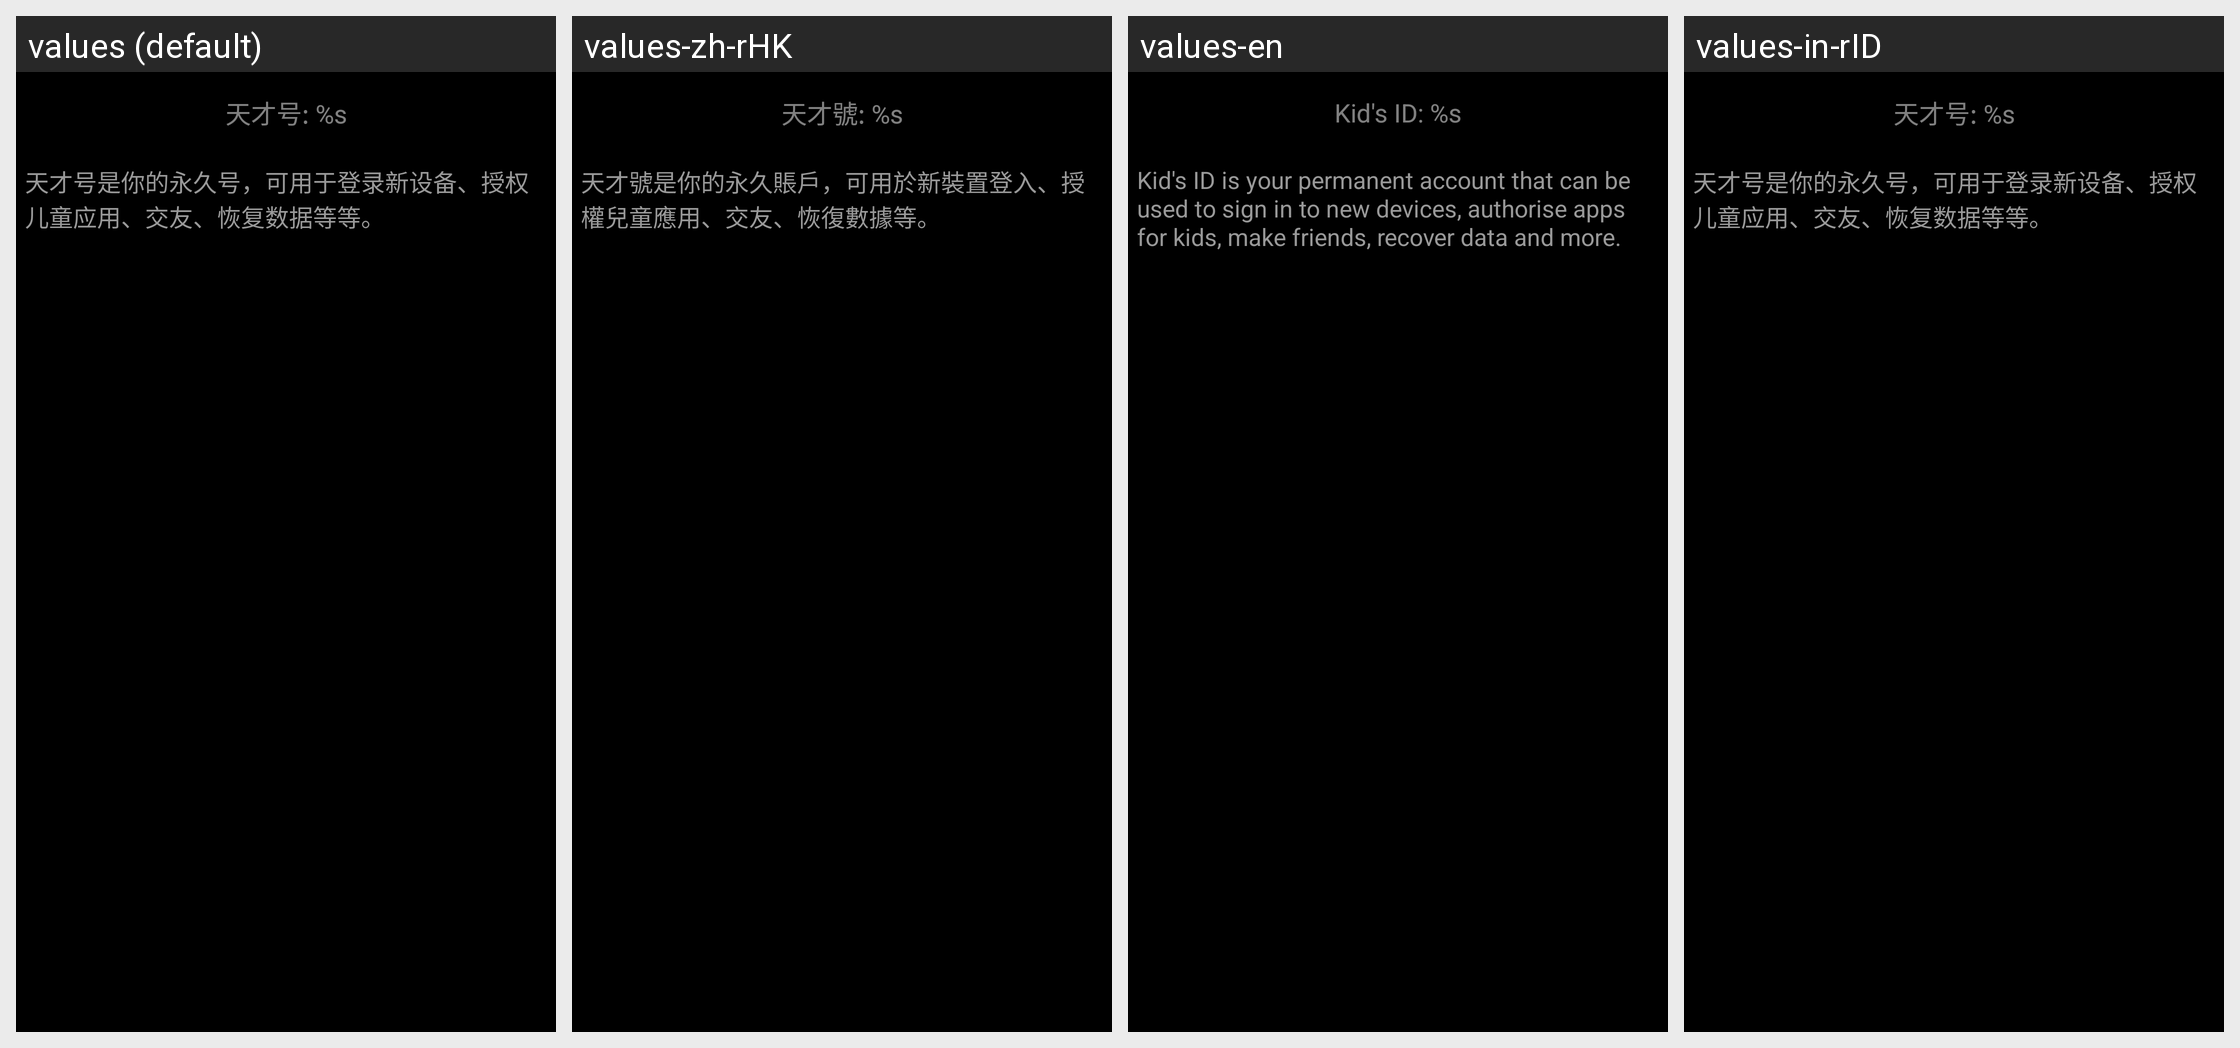

Here is an Android app screen in its default locale and in the app's own translations. Write out the translated-string differences for the strings that appear on this screen.
Android screen res/layout/dialog_genius_number_introduce.xml rendered under 4 locales, left to right: values (default), values-zh-rHK, values-en, values-in-rID. Device: Nexus 5 (rendered at 1080×1920; each locale shown at half size, 540×960, under a caption strip naming it); theme AppTheme.
Other locales in the repository, not shown: values-de-rDE, values-es-rES, values-ms-rMY, values-th, values-th-rTH, values-tl-rPH, values-zh-rTW.
Strings drawn on this screen, with the default value and each locale's value (text and hints the layout hard-codes, and strings that could not be matched under every locale, appear in the picture but are not listed):

genius_number
  values: 天才号: %s
  values-zh-rHK: 天才號: %s
  values-en: Kid's ID: %s
  values-in-rID: 天才号: %s  [not translated; the default value is used]

genius_number_introduce
  values: 天才号是你的永久号，可用于登录新设备、授权儿童应用、交友、恢复数据等等。
  values-zh-rHK: 天才號是你的永久賬戶，可用於新裝置登入、授權兒童應用、交友、恢復數據等。
  values-en: Kid's ID is your permanent account that can be used to sign in to new devices, authorise apps for kids, make friends, recover data and more.
  values-in-rID: 天才号是你的永久号，可用于登录新设备、授权儿童应用、交友、恢复数据等等。  [not translated; the default value is used]
